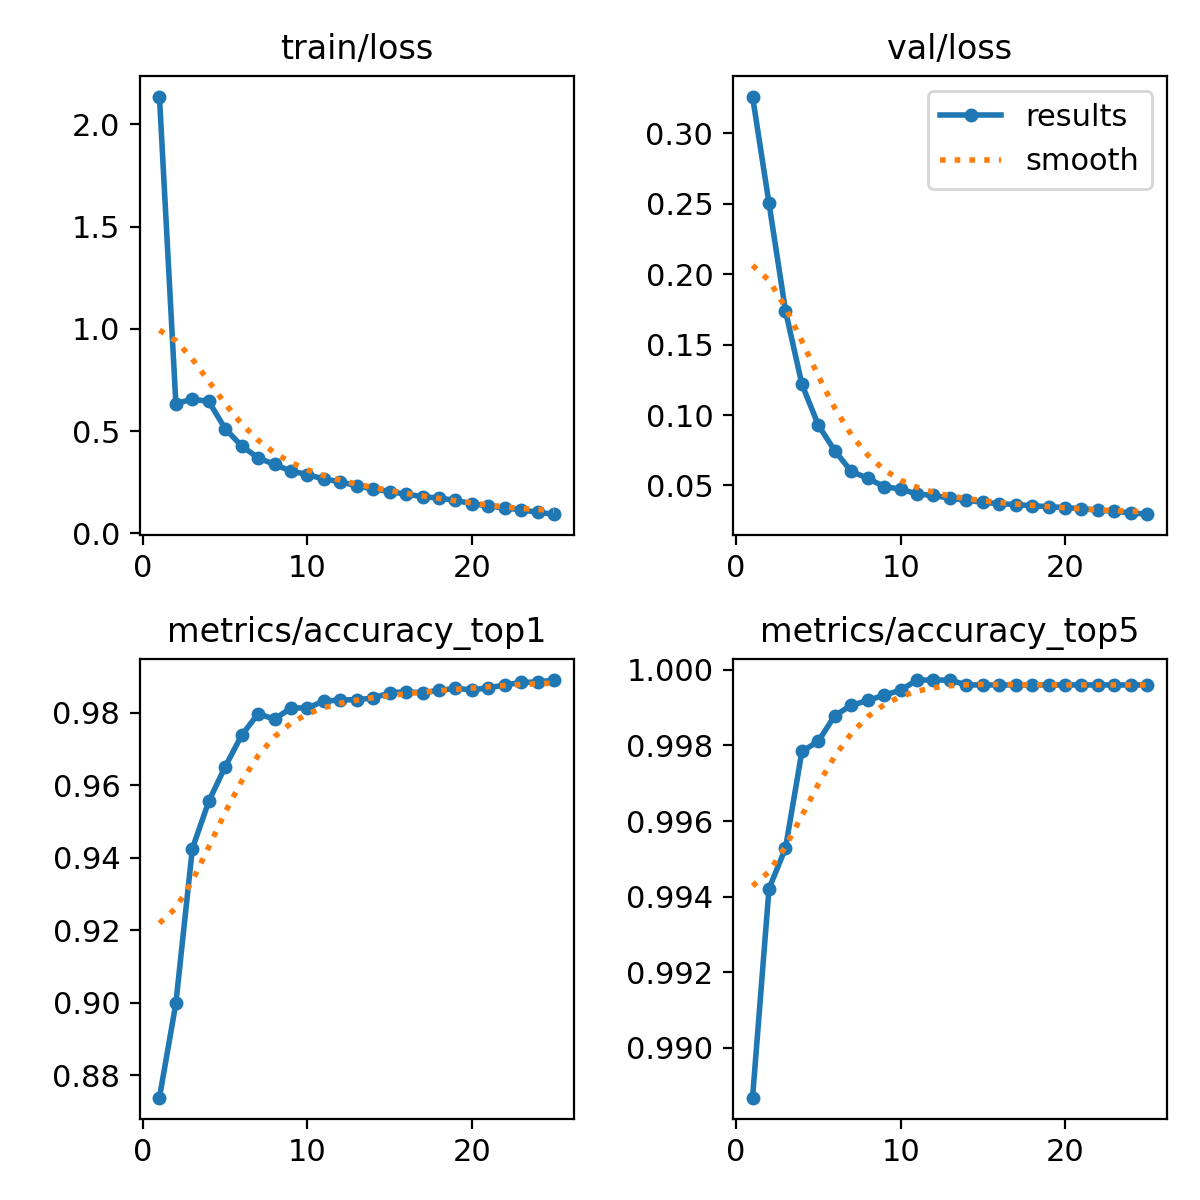

Source data for this figure (header and first rows):
epoch, time, train/loss, metrics/accuracy_top1, metrics/accuracy_top5, val/loss, lr/pg0, lr/pg1, lr/pg2
1, 135.6, 2.137, 0.8739, 0.9887, 0.3261, 0.003333, 0.003333, 0.003333
2, 258, 0.6346, 0.8999, 0.9942, 0.2503, 0.006402, 0.006402, 0.006402
3, 393.3, 0.6571, 0.9425, 0.9953, 0.1742, 0.009207, 0.009207, 0.009207
4, 517.2, 0.6455, 0.9555, 0.9978, 0.1219, 0.008812, 0.008812, 0.008812
5, 634.4, 0.512, 0.9651, 0.9981, 0.09282, 0.008416, 0.008416, 0.008416
6, 748.3, 0.428, 0.9737, 0.9988, 0.07463, 0.00802, 0.00802, 0.00802
7, 860.6, 0.3698, 0.9797, 0.9991, 0.06004, 0.007624, 0.007624, 0.007624
8, 980.7, 0.3374, 0.9782, 0.9992, 0.05509, 0.007228, 0.007228, 0.007228
9, 1108, 0.3048, 0.9813, 0.9993, 0.04921, 0.006832, 0.006832, 0.006832
10, 1240, 0.2879, 0.9813, 0.9995, 0.04744, 0.006436, 0.006436, 0.006436
11, 1364, 0.266, 0.9832, 0.9997, 0.04395, 0.00604, 0.00604, 0.00604
12, 1477, 0.2534, 0.9834, 0.9997, 0.04291, 0.005644, 0.005644, 0.005644
13, 1593, 0.2318, 0.9836, 0.9997, 0.04091, 0.005248, 0.005248, 0.005248
14, 1714, 0.2189, 0.984, 0.9996, 0.03957, 0.004852, 0.004852, 0.004852
15, 1837, 0.2048, 0.9855, 0.9996, 0.03801, 0.004456, 0.004456, 0.004456
16, 2008, 0.1917, 0.9857, 0.9996, 0.0371, 0.00406, 0.00406, 0.00406
17, 2142, 0.1803, 0.9855, 0.9996, 0.03644, 0.003664, 0.003664, 0.003664
18, 2269, 0.1728, 0.9861, 0.9996, 0.03561, 0.003268, 0.003268, 0.003268
19, 2395, 0.1618, 0.9867, 0.9996, 0.03495, 0.002872, 0.002872, 0.002872
20, 2521, 0.1456, 0.9863, 0.9996, 0.03429, 0.002476, 0.002476, 0.002476
21, 2647, 0.1349, 0.9868, 0.9996, 0.03348, 0.00208, 0.00208, 0.00208
22, 2771, 0.1237, 0.9876, 0.9996, 0.03252, 0.001684, 0.001684, 0.001684
23, 2892, 0.1161, 0.9883, 0.9996, 0.03156, 0.001288, 0.001288, 0.001288
24, 3019, 0.1028, 0.9884, 0.9996, 0.03057, 0.000892, 0.000892, 0.000892
25, 3150, 0.0943, 0.9889, 0.9996, 0.02962, 0.000496, 0.000496, 0.000496
